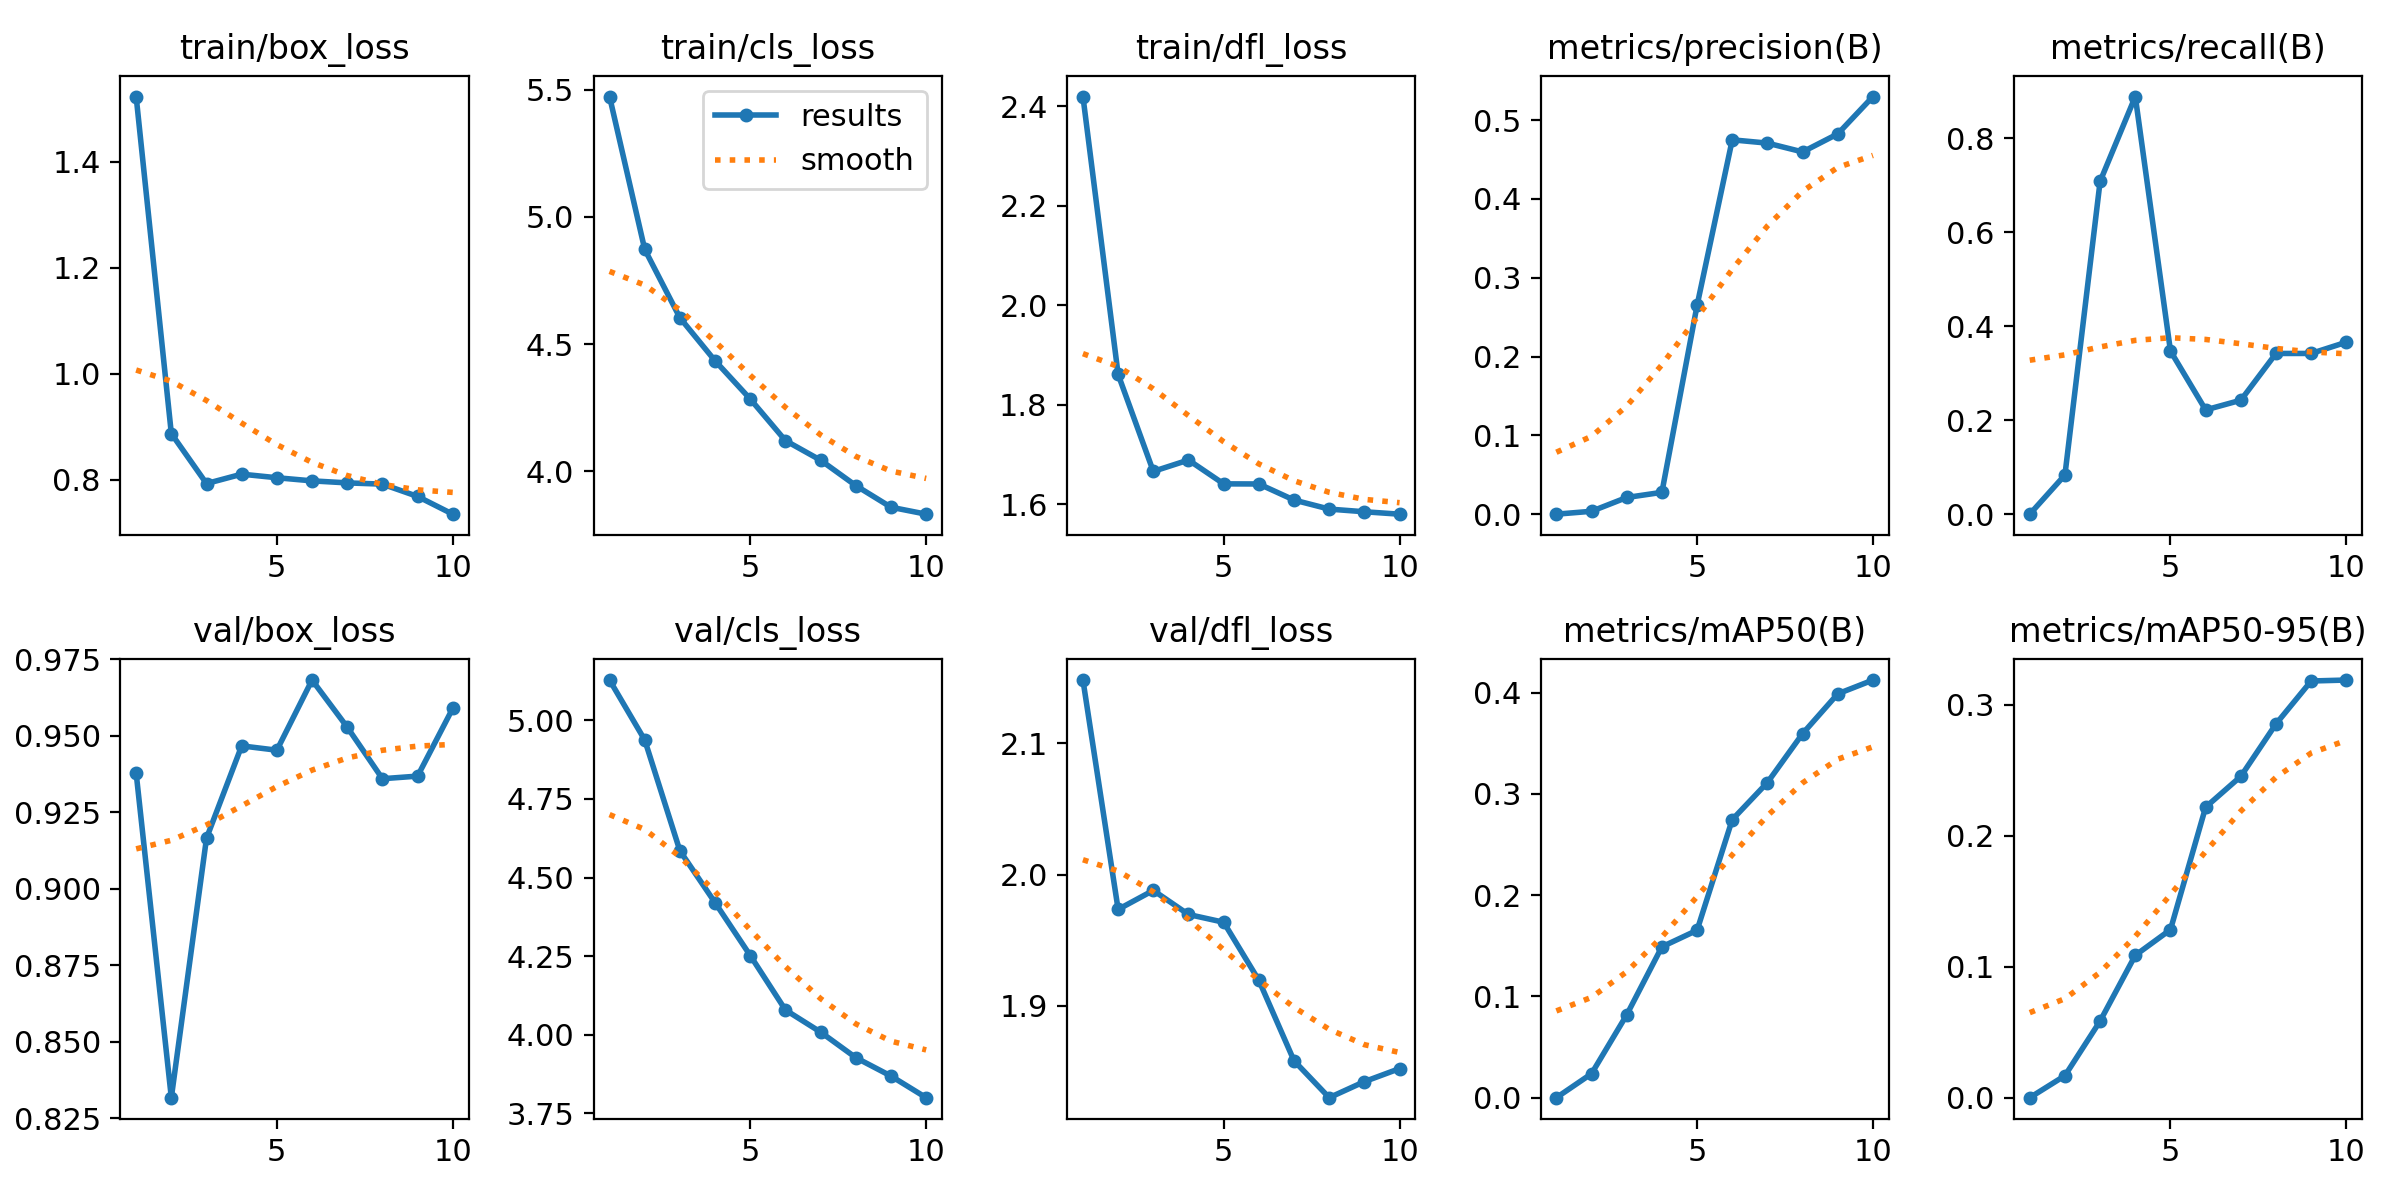

The table this chart was drawn from, first rows:
epoch, time, train/box_loss, train/cls_loss, train/dfl_loss, metrics/precision(B), metrics/recall(B), metrics/mAP50(B), metrics/mAP50-95(B), val/box_loss, val/cls_loss, val/dfl_loss, lr/pg0, lr/pg1, lr/pg2
1, 287.2, 1.523, 5.473, 2.42, 0, 0, 0, 0, 0.9379, 5.128, 2.148, 8.10185e-05, 8.10185e-05, 8.10185e-05
2, 569, 0.8874, 4.873, 1.861, 0.00367, 0.08333, 0.02368, 0.0168, 0.8318, 4.938, 1.973, 0.0001481, 0.0001481, 0.0001481
3, 810.1, 0.7932, 4.604, 1.666, 0.02116, 0.7083, 0.08178, 0.05852, 0.9166, 4.585, 1.988, 0.0001986, 0.0001986, 0.0001986
4, 1055, 0.8109, 4.434, 1.689, 0.0277, 0.8889, 0.149, 0.1088, 0.9467, 4.42, 1.97, 0.0001757, 0.0001757, 0.0001757
5, 1339, 0.8042, 4.284, 1.641, 0.2649, 0.3472, 0.1653, 0.1284, 0.9453, 4.252, 1.964, 0.000151, 0.000151, 0.000151
6, 1624, 0.7983, 4.121, 1.641, 0.4749, 0.2219, 0.2746, 0.2219, 0.9682, 4.079, 1.919, 0.0001263, 0.0001263, 0.0001263
7, 1990, 0.7945, 4.044, 1.609, 0.4708, 0.2426, 0.3112, 0.2455, 0.9528, 4.008, 1.858, 0.0001015, 0.0001015, 0.0001015
8, 2243, 0.7921, 3.944, 1.591, 0.4596, 0.3421, 0.3595, 0.2855, 0.936, 3.927, 1.83, 7.675e-05, 7.675e-05, 7.675e-05
9, 2488, 0.7689, 3.859, 1.585, 0.4825, 0.3421, 0.3988, 0.3183, 0.9368, 3.868, 1.842, 5.2e-05, 5.2e-05, 5.2e-05
10, 2732, 0.7355, 3.831, 1.58, 0.5298, 0.366, 0.4124, 0.319, 0.959, 3.8, 1.852, 2.725e-05, 2.725e-05, 2.725e-05
